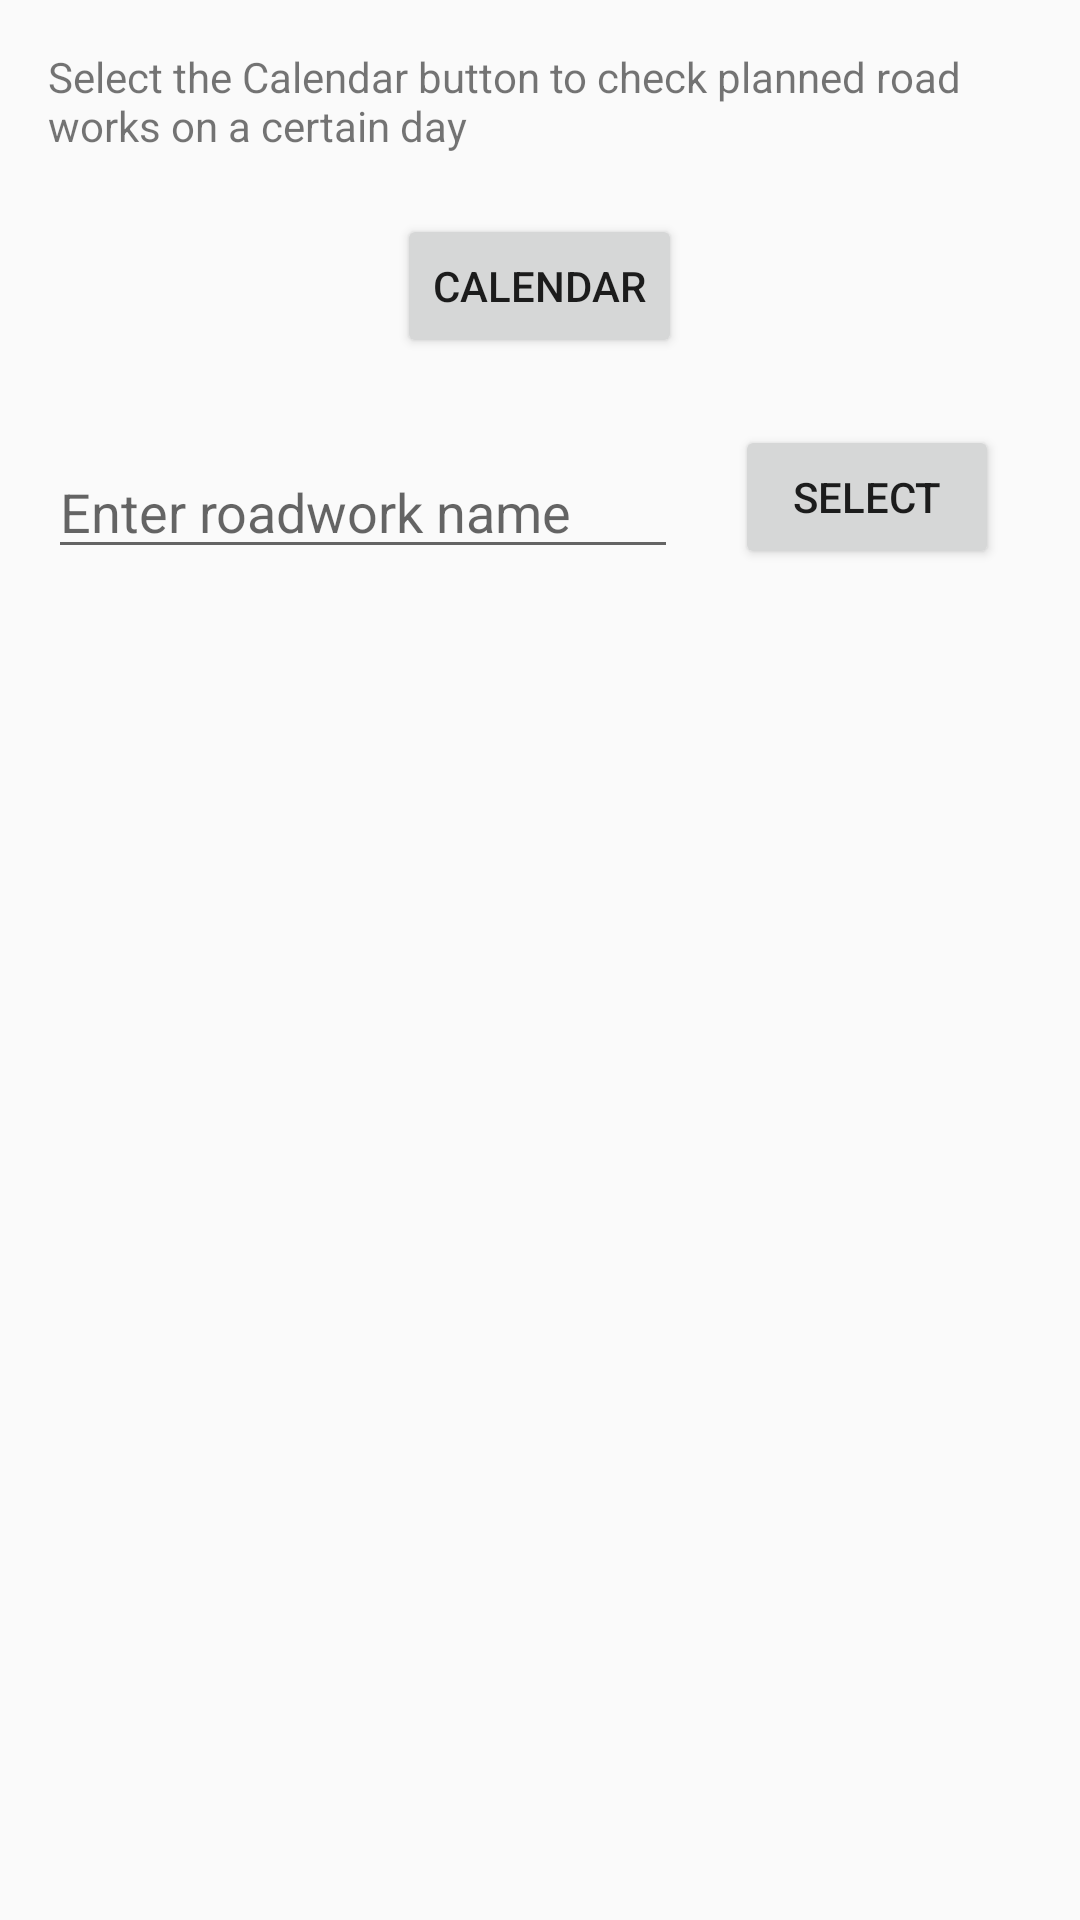

Android layout source for this screen:
<!-- AndroidManifest.xml: application theme AppTheme -->
<!-- res/layout/roadworks_layout.xml -->
<?xml version="1.0" encoding="utf-8"?>

<RelativeLayout xmlns:android="http://schemas.android.com/apk/res/android"
    xmlns:tools="http://schemas.android.com/tools"
    android:id="@+id/roadworks_layout"
    android:layout_width="match_parent"
    android:layout_height="match_parent"
    android:paddingBottom="@dimen/activity_vertical_margin"
    android:paddingLeft="@dimen/activity_horizontal_margin"
    android:paddingRight="@dimen/activity_horizontal_margin"
    android:paddingTop="@dimen/activity_vertical_margin"
    tools:context="com.example.example.mpdassessment.RoadworksActivity">

    

    <TextView
        android:id="@+id/selectDateTxt"
        android:layout_width="wrap_content"
        android:layout_height="wrap_content"
        android:layout_alignParentStart="true"
        android:text="Select the Calendar button to check planned road works on a certain day" />

    <Button
        android:id="@+id/selectDateButton"
        android:layout_width="wrap_content"
        android:layout_height="wrap_content"
        android:layout_below="@+id/selectDateTxt"
        android:layout_centerHorizontal="true"
        android:layout_marginTop="20dp"
        android:text="Calendar" />

    <EditText
        android:id="@+id/enterNameText"
        android:layout_width="wrap_content"
        android:layout_height="wrap_content"
        android:layout_below="@+id/selectDateButton"
        android:layout_marginTop="29dp"
        android:ems="10"
        android:inputType="textPersonName"
        android:hint="Enter roadwork name" />

    <Button
        android:id="@+id/getPlannedRoadworksButton"
        android:layout_width="wrap_content"
        android:layout_height="wrap_content"
        android:layout_alignBottom="@+id/enterNameText"
        android:layout_alignEnd="@+id/selectDateTxt"
        android:layout_marginEnd="11dp"
        android:text="Select" />

    <ListView
        android:id="@+id/plannedRoadworksListView"
        android:layout_width="364dp"
        android:layout_height="434dp"
        android:layout_alignParentStart="true"
        android:layout_below="@+id/selectDateButton"
        android:layout_marginTop="86dp"
        tools:layout_editor_absoluteX="8dp"
        tools:layout_editor_absoluteY="69dp"></ListView>

    <ListView
        android:id="@+id/selectedListView"
        android:layout_width="364dp"
        android:layout_height="434dp"
        android:layout_alignTop="@+id/plannedRoadworksListView"
        android:layout_centerHorizontal="true"
        tools:layout_editor_absoluteX="8dp"
        tools:layout_editor_absoluteY="69dp"></ListView>



</RelativeLayout>
<!-- resources referenced by this layout -->
<resources>
  <dimen name="activity_horizontal_margin">16dp</dimen>
  <dimen name="activity_vertical_margin">16dp</dimen>
  <style name="AppTheme" parent="Theme.AppCompat.Light.DarkActionBar">
          
          <item name="colorPrimary">@color/colorPrimary</item>
          <item name="colorPrimaryDark">@color/colorPrimaryDark</item>
          <item name="colorAccent">@color/colorAccent</item>
      </style>
  <color name="colorPrimary">#3F51B5</color>
  <color name="colorPrimaryDark">#303F9F</color>
  <color name="colorAccent">#FF4081</color>
</resources>
